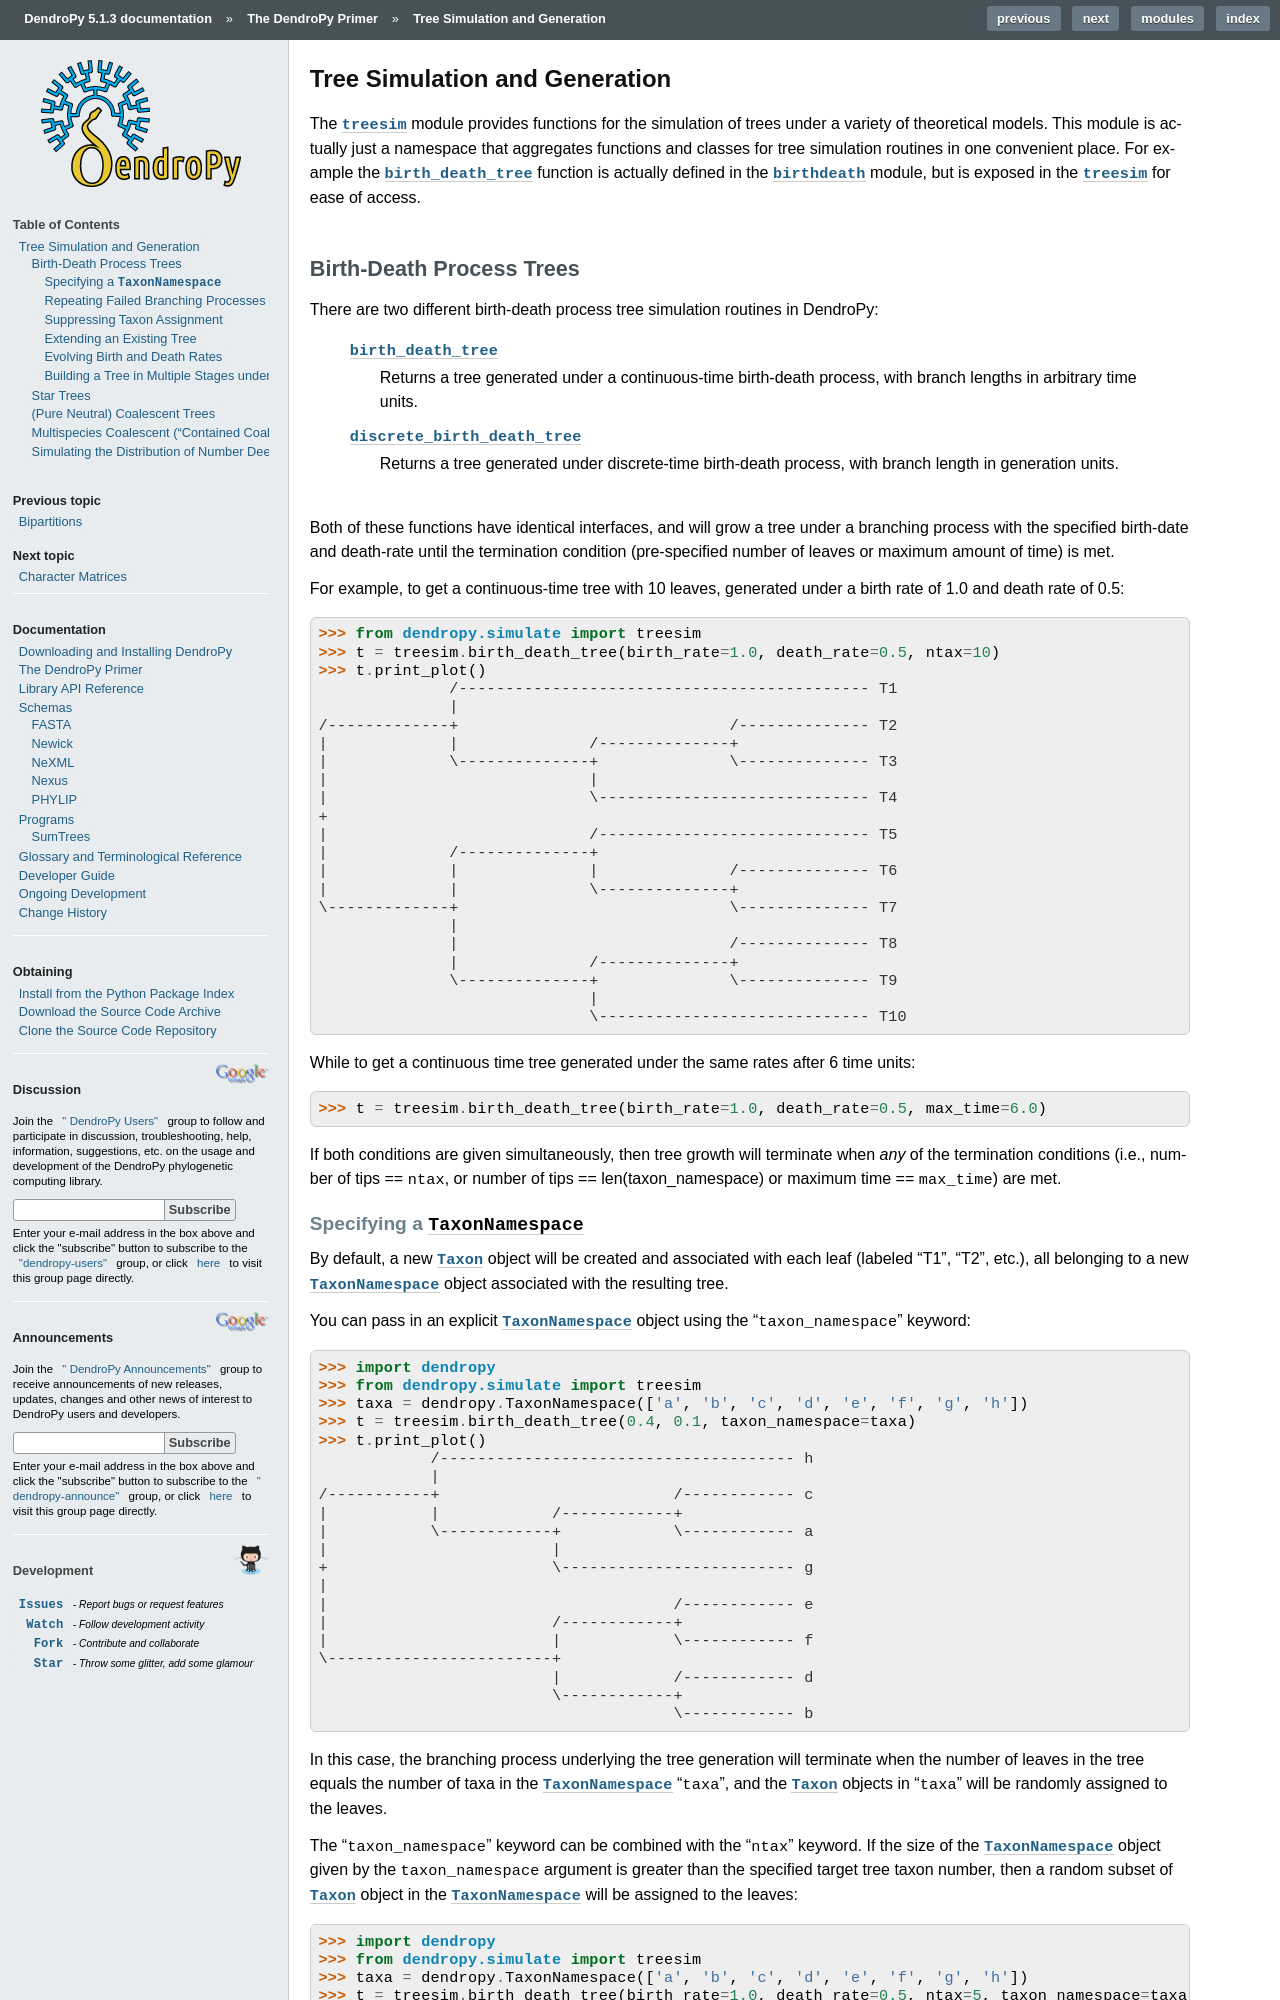

repository: jeetsukumaran/DendroPy · page: primer/treesims.html · generator: sphinx

******************************
Tree Simulation and Generation
******************************

The :mod:`~dendropy.simulate.treesim` module provides functions for the simulation of trees under a variety of theoretical models.
This module is actually just a namespace that aggregates functions and classes for tree simulation routines in one convenient place.
For example the :func:`~dendropy.model.birthdeath.birth_death_tree()` function
is actually defined in the :mod:`~dendropy.model.birthdeath` module, but is
exposed in the :mod:`~dendropy.simulate.treesim` for ease of access.

Birth-Death Process Trees
=========================

There are two different birth-death process tree simulation routines in DendroPy:

    :func:`~dendropy.simulate.treesim.birth_death_tree()`
        Returns a tree generated under a continuous-time birth-death process, with branch lengths in arbitrary time units.

    :func:`~dendropy.simulate.treesim.discrete_birth_death_tree()`
        Returns a tree generated under discrete-time birth-death process, with branch length in generation units.

Both of these functions have identical interfaces, and will grow a tree under a branching process with the specified birth-date and death-rate until the termination condition (pre-specified number of leaves or maximum amount of time) is met.

For example, to get a continuous-time tree with 10 leaves, generated under a birth rate of 1.0 and death rate of 0.5::

    >>> from dendropy.simulate import treesim
    >>> t = treesim.birth_death_tree(birth_rate=1.0, death_rate=0.5, ntax=10)
    >>> t.print_plot()
                  /-------------------------------------------- T1
                  |
    /-------------+                             /-------------- T2
    |             |              /--------------+
    |             \--------------+              \-------------- T3
    |                            |
    |                            \----------------------------- T4
    +
    |                            /----------------------------- T5
    |             /--------------+
    |             |              |              /-------------- T6
    |             |              \--------------+
    \-------------+                             \-------------- T7
                  |
                  |                             /-------------- T8
                  |              /--------------+
                  \--------------+              \-------------- T9
                                 |
                                 \----------------------------- T10

While to get a continuous time tree generated under the same rates after 6 time units::

    >>> t = treesim.birth_death_tree(birth_rate=1.0, death_rate=0.5, max_time=6.0)

If both conditions are given simultaneously, then tree growth will terminate when
*any* of the termination conditions (i.e., number of tips == ``ntax``, or number
of tips == len(taxon_namespace) or maximum time == ``max_time``) are met.
